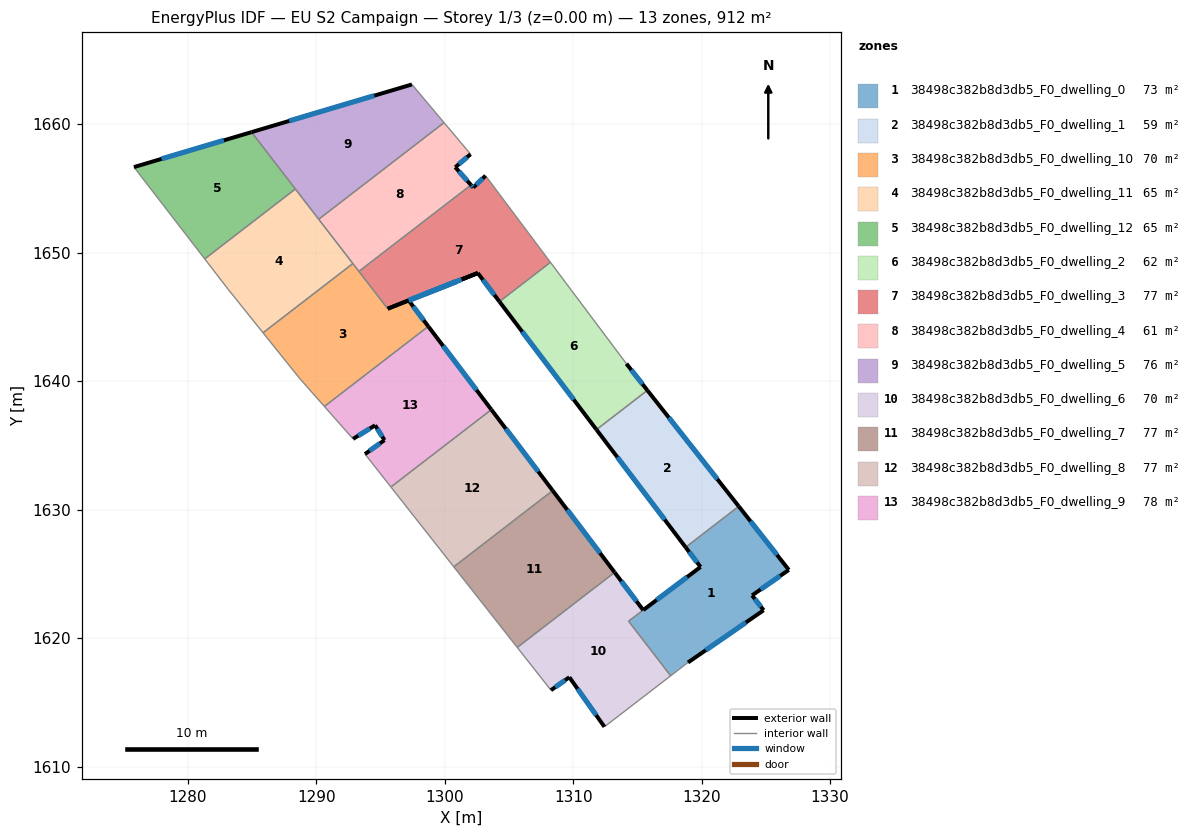
=== STOREY PLAN SPEC (per zone: floor XY polygon, exterior-wall plan segments, windows/doors) ===
zone 1: 38498c382b8d3db5_F0_dwelling_0  (73.3 m²)
  floor: (1322.89, 1630.26) (1326.79, 1625.31) (1323.93, 1623.33) (1324.83, 1622.17) (1318.94, 1618.10) (1317.59, 1617.06) (1314.31, 1621.32) (1315.46, 1622.18) (1319.91, 1625.54) (1318.76, 1627.07)
  exterior wall: (1319.91, 1625.54) – (1315.46, 1622.18)  [5.6 m]
    window: (1318.87, 1624.75) – (1316.50, 1622.97)  [4.7 m²]
  exterior wall: (1318.76, 1627.07) – (1319.91, 1625.54)  [1.9 m]
    window: (1319.03, 1626.71) – (1319.64, 1625.90)  [1.6 m²]
  exterior wall: (1326.79, 1625.31) – (1322.89, 1630.26)  [6.3 m]
    window: (1325.87, 1626.47) – (1323.81, 1629.10)  [5.3 m²]
  exterior wall: (1323.93, 1623.33) – (1326.79, 1625.31)  [3.5 m]
    window: (1324.60, 1623.79) – (1326.12, 1624.85)  [2.9 m²]
  exterior wall: (1324.83, 1622.17) – (1323.93, 1623.33)  [1.5 m]
    window: (1324.62, 1622.44) – (1324.14, 1623.05)  [1.2 m²]
  exterior wall: (1318.94, 1618.10) – (1324.83, 1622.17)  [7.2 m]
    window: (1320.32, 1619.06) – (1323.44, 1621.21)  [6.0 m²]
  interior walls: 4
zone 2: 38498c382b8d3db5_F0_dwelling_1  (58.8 m²)
  floor: (1315.78, 1639.29) (1322.89, 1630.26) (1318.76, 1627.07) (1311.81, 1636.23)
  exterior wall: (1322.89, 1630.26) – (1315.78, 1639.29)  [11.5 m]
    window: (1321.22, 1632.38) – (1317.45, 1637.17)  [9.7 m²]
  exterior wall: (1311.81, 1636.23) – (1318.76, 1627.07)  [11.5 m]
    window: (1313.44, 1634.08) – (1317.12, 1629.22)  [9.7 m²]
  interior walls: 2
zone 3: 38498c382b8d3db5_F0_dwelling_10  (69.8 m²)
  floor: (1299.66, 1647.27) (1297.19, 1646.29) (1298.72, 1644.27) (1290.63, 1638.04) (1288.68, 1640.24) (1285.85, 1643.77) (1292.84, 1649.16) (1295.56, 1645.64)
  exterior wall: (1302.58, 1648.42) – (1295.56, 1645.65)  [7.5 m]
    window: (1300.93, 1647.77) – (1297.21, 1646.30)  [6.4 m²]
  exterior wall: (1297.19, 1646.29) – (1302.57, 1648.42)  [5.8 m]
    window: (1298.46, 1646.79) – (1301.31, 1647.92)  [4.9 m²]
  exterior wall: (1298.72, 1644.27) – (1297.19, 1646.29)  [2.5 m]
    window: (1298.36, 1644.75) – (1297.55, 1645.81)  [2.1 m²]
  interior walls: 6
zone 4: 38498c382b8d3db5_F0_dwelling_11  (65.1 m²)
  floor: (1288.37, 1654.97) (1292.84, 1649.16) (1285.85, 1643.77) (1283.11, 1647.19) (1281.31, 1649.52)
  interior walls: 6
zone 5: 38498c382b8d3db5_F0_dwelling_12  (65.1 m²)
  floor: (1284.96, 1659.39) (1288.37, 1654.97) (1281.31, 1649.52) (1275.80, 1656.67)
  exterior wall: (1284.96, 1659.39) – (1275.80, 1656.67)  [9.6 m]
    window: (1282.81, 1658.75) – (1277.95, 1657.31)  [8.1 m²]
  interior walls: 3
zone 6: 38498c382b8d3db5_F0_dwelling_2  (62.3 m²)
  floor: (1308.23, 1649.26) (1314.15, 1641.36) (1315.78, 1639.29) (1311.81, 1636.23) (1304.26, 1646.20)
  exterior wall: (1315.78, 1639.29) – (1314.15, 1641.36)  [2.6 m]
    window: (1315.39, 1639.78) – (1314.53, 1640.88)  [2.2 m²]
  exterior wall: (1304.26, 1646.20) – (1311.81, 1636.23)  [12.5 m]
    window: (1306.03, 1643.86) – (1310.04, 1638.57)  [10.6 m²]
  interior walls: 3
zone 7: 38498c382b8d3db5_F0_dwelling_3  (77.1 m²)
  floor: (1303.18, 1656.00) (1308.23, 1649.26) (1304.26, 1646.20) (1302.58, 1648.42) (1302.57, 1648.43) (1295.56, 1645.65) (1293.32, 1648.55) (1302.04, 1655.28) (1302.22, 1655.08)
  exterior wall: (1295.56, 1645.64) – (1302.57, 1648.43)  [7.5 m]
    window: (1297.20, 1646.30) – (1300.92, 1647.77)  [6.4 m²]
  exterior wall: (1302.22, 1655.08) – (1302.04, 1655.28)  [0.3 m]
    window: (1302.18, 1655.13) – (1302.08, 1655.23)  [0.2 m²]
  exterior wall: (1303.18, 1656.00) – (1302.22, 1655.08)  [1.3 m]
    window: (1302.95, 1655.79) – (1302.44, 1655.30)  [1.1 m²]
  exterior wall: (1302.58, 1648.42) – (1304.26, 1646.20)  [2.8 m]
    window: (1302.97, 1647.90) – (1303.86, 1646.72)  [2.4 m²]
  exterior wall: (1302.57, 1648.43) – (1302.58, 1648.42)  [0.0 m]
  interior walls: 4
zone 8: 38498c382b8d3db5_F0_dwelling_4  (60.8 m²)
  floor: (1302.04, 1655.28) (1293.32, 1648.55) (1292.84, 1649.16)
  floor: (1299.95, 1660.13) (1302.01, 1657.68) (1300.82, 1656.66) (1302.04, 1655.28) (1292.84, 1649.16) (1290.19, 1652.61)
  exterior wall: (1300.82, 1656.66) – (1302.01, 1657.68)  [1.6 m]
    window: (1301.10, 1656.90) – (1301.73, 1657.44)  [1.3 m²]
  exterior wall: (1302.04, 1655.28) – (1300.82, 1656.66)  [1.8 m]
    window: (1301.76, 1655.60) – (1301.11, 1656.34)  [1.6 m²]
  interior walls: 5
zone 9: 38498c382b8d3db5_F0_dwelling_5  (76.0 m²)
  floor: (1297.45, 1663.11) (1299.95, 1660.13) (1290.19, 1652.61) (1284.96, 1659.39)
  exterior wall: (1297.45, 1663.11) – (1284.96, 1659.39)  [13.0 m]
    window: (1294.51, 1662.23) – (1287.89, 1660.27)  [11.0 m²]
  interior walls: 4
zone 10: 38498c382b8d3db5_F0_dwelling_6  (70.5 m²)
  floor: (1315.45, 1622.18) (1314.31, 1621.32) (1317.59, 1617.06) (1312.43, 1613.09) (1309.70, 1616.95) (1308.27, 1615.94) (1305.65, 1619.27) (1313.23, 1625.12)
  exterior wall: (1315.45, 1622.18) – (1313.23, 1625.12)  [3.7 m]
    window: (1314.93, 1622.87) – (1313.75, 1624.43)  [3.1 m²]
  exterior wall: (1309.70, 1616.95) – (1312.43, 1613.09)  [4.7 m]
    window: (1310.34, 1616.05) – (1311.79, 1614.00)  [4.0 m²]
  exterior wall: (1308.27, 1615.94) – (1309.70, 1616.95)  [1.8 m]
    window: (1308.60, 1616.18) – (1309.37, 1616.72)  [1.5 m²]
  interior walls: 5
zone 11: 38498c382b8d3db5_F0_dwelling_7  (77.1 m²)
  floor: (1308.41, 1631.48) (1313.22, 1625.12) (1305.65, 1619.27) (1300.70, 1625.55) (1307.19, 1630.55)
  exterior wall: (1313.22, 1625.12) – (1308.41, 1631.48)  [8.0 m]
    window: (1312.09, 1626.61) – (1309.54, 1629.99)  [6.7 m²]
  interior walls: 4
zone 12: 38498c382b8d3db5_F0_dwelling_8  (77.5 m²)
  floor: (1303.63, 1637.79) (1308.40, 1631.49) (1300.70, 1625.55) (1295.81, 1631.76)
  exterior wall: (1308.40, 1631.49) – (1303.63, 1637.79)  [7.9 m]
    window: (1307.28, 1632.97) – (1304.75, 1636.31)  [6.7 m²]
  interior walls: 4
zone 13: 38498c382b8d3db5_F0_dwelling_9  (78.4 m²)
  floor: (1298.72, 1644.27) (1303.63, 1637.79) (1295.81, 1631.76) (1293.79, 1634.33) (1295.31, 1635.42) (1294.58, 1636.57) (1292.86, 1635.51) (1290.63, 1638.04)
  exterior wall: (1303.63, 1637.79) – (1298.72, 1644.27)  [8.1 m]
    window: (1302.47, 1639.31) – (1299.87, 1642.75)  [6.9 m²]
  exterior wall: (1295.31, 1635.42) – (1293.79, 1634.33)  [1.9 m]
    window: (1294.95, 1635.16) – (1294.15, 1634.58)  [1.6 m²]
  exterior wall: (1294.58, 1636.57) – (1295.31, 1635.42)  [1.4 m]
    window: (1294.75, 1636.30) – (1295.14, 1635.69)  [1.2 m²]
  exterior wall: (1292.86, 1635.51) – (1294.58, 1636.57)  [2.0 m]
    window: (1293.26, 1635.76) – (1294.17, 1636.32)  [1.7 m²]
  interior walls: 4

=== DERIVED (storey summary) ===
Building: EU S2 Campaign
Storey: 1 of 3  (floor level z = 0.00 m)
Storey gross floor area: 911.7 m²
Zones on this storey: 13
  - 38498c382b8d3db5_F0_dwelling_0: floor 73.3 m²; exterior wall 25.9 m (77.7 m²); 6 window(s) 21.9 m²; WWR 28.1%
  - 38498c382b8d3db5_F0_dwelling_1: floor 58.8 m²; exterior wall 23.0 m (69.0 m²); 2 window(s) 19.4 m²; WWR 28.1%
  - 38498c382b8d3db5_F0_dwelling_10: floor 69.8 m²; exterior wall 15.9 m (47.6 m²); 3 window(s) 13.4 m²; WWR 28.1%
  - 38498c382b8d3db5_F0_dwelling_11: floor 65.1 m²
  - 38498c382b8d3db5_F0_dwelling_12: floor 65.1 m²; exterior wall 9.6 m (28.7 m²); 1 window(s) 8.1 m²; WWR 28.1%
  - 38498c382b8d3db5_F0_dwelling_2: floor 62.3 m²; exterior wall 15.1 m (45.4 m²); 2 window(s) 12.8 m²; WWR 28.1%
  - 38498c382b8d3db5_F0_dwelling_3: floor 77.1 m²; exterior wall 11.9 m (35.8 m²); 4 window(s) 10.1 m²; WWR 28.1%
  - 38498c382b8d3db5_F0_dwelling_4: floor 60.8 m²; exterior wall 3.4 m (10.2 m²); 2 window(s) 2.9 m²; WWR 28.1%
  - 38498c382b8d3db5_F0_dwelling_5: floor 76.0 m²; exterior wall 13.0 m (39.1 m²); 1 window(s) 11.0 m²; WWR 28.1%
  - 38498c382b8d3db5_F0_dwelling_6: floor 70.5 m²; exterior wall 10.2 m (30.5 m²); 3 window(s) 8.6 m²; WWR 28.1%
  - 38498c382b8d3db5_F0_dwelling_7: floor 77.1 m²; exterior wall 8.0 m (23.9 m²); 1 window(s) 6.7 m²; WWR 28.1%
  - 38498c382b8d3db5_F0_dwelling_8: floor 77.5 m²; exterior wall 7.9 m (23.7 m²); 1 window(s) 6.7 m²; WWR 28.1%
  - 38498c382b8d3db5_F0_dwelling_9: floor 78.4 m²; exterior wall 13.4 m (40.1 m²); 4 window(s) 11.3 m²; WWR 28.1%
Zone adjacency (shared interzone walls):
  - 38498c382b8d3db5_F0_dwelling_0 ↔ 38498c382b8d3db5_F0_dwelling_1
  - 38498c382b8d3db5_F0_dwelling_0 ↔ 38498c382b8d3db5_F0_dwelling_6
  - 38498c382b8d3db5_F0_dwelling_1 ↔ 38498c382b8d3db5_F0_dwelling_2
  - 38498c382b8d3db5_F0_dwelling_10 ↔ 38498c382b8d3db5_F0_dwelling_11
  - 38498c382b8d3db5_F0_dwelling_10 ↔ 38498c382b8d3db5_F0_dwelling_3
  - 38498c382b8d3db5_F0_dwelling_10 ↔ 38498c382b8d3db5_F0_dwelling_4
  - 38498c382b8d3db5_F0_dwelling_10 ↔ 38498c382b8d3db5_F0_dwelling_9
  - 38498c382b8d3db5_F0_dwelling_11 ↔ 38498c382b8d3db5_F0_dwelling_12
  - 38498c382b8d3db5_F0_dwelling_11 ↔ 38498c382b8d3db5_F0_dwelling_4
  - 38498c382b8d3db5_F0_dwelling_11 ↔ 38498c382b8d3db5_F0_dwelling_5
  - 38498c382b8d3db5_F0_dwelling_12 ↔ 38498c382b8d3db5_F0_dwelling_5
  - 38498c382b8d3db5_F0_dwelling_2 ↔ 38498c382b8d3db5_F0_dwelling_3
  - 38498c382b8d3db5_F0_dwelling_3 ↔ 38498c382b8d3db5_F0_dwelling_4
  - 38498c382b8d3db5_F0_dwelling_4 ↔ 38498c382b8d3db5_F0_dwelling_5
  - 38498c382b8d3db5_F0_dwelling_6 ↔ 38498c382b8d3db5_F0_dwelling_7
  - 38498c382b8d3db5_F0_dwelling_7 ↔ 38498c382b8d3db5_F0_dwelling_8
  - 38498c382b8d3db5_F0_dwelling_8 ↔ 38498c382b8d3db5_F0_dwelling_9